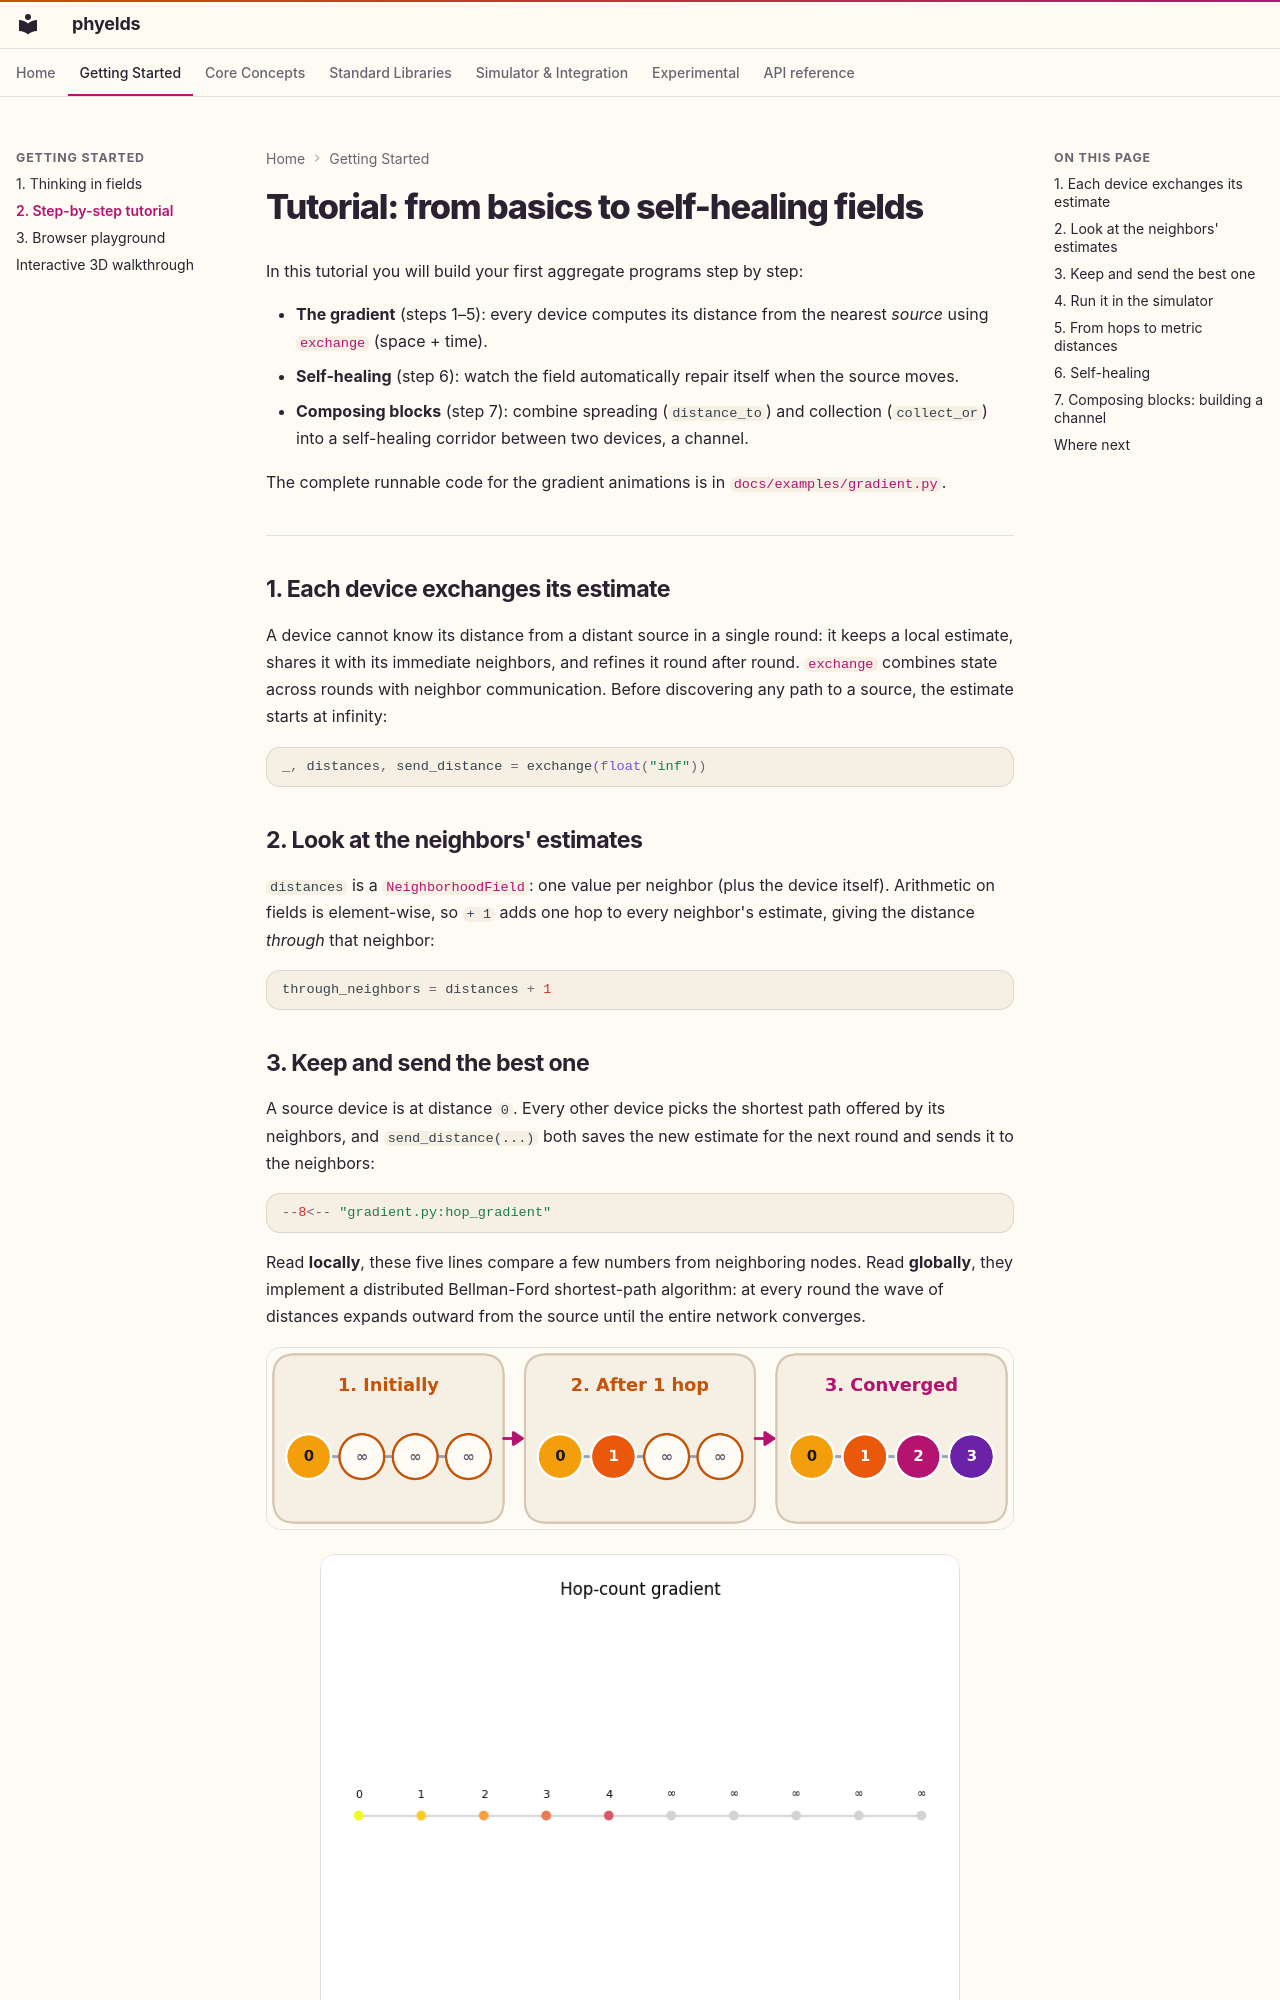

repository: phyelds/phyelds · page: tutorial/index.html · generator: mkdocs

# Tutorial: from basics to self-healing fields

In this tutorial you will build your first aggregate programs step by step:

- **The gradient** (steps 1–5): every device computes its distance from the nearest *source* using [`exchange`](concepts/neighborhood-field.md#exchange) (space + time).
- **Self-healing** (step 6): watch the field automatically repair itself when the source moves.
- **Composing blocks** (step 7): combine spreading (`distance_to`) and collection (`collect_or`) into a self-healing corridor between two devices, a channel.

The complete runnable code for the gradient animations is in [`docs/examples/gradient.py`](https://github.com/phyelds/phyelds/blob/master/docs/examples/gradient.py).

---

## 1. Each device exchanges its estimate

A device cannot know its distance from a distant source in a single round: it keeps a local estimate, shares it with its immediate neighbors, and refines it round after round. [`exchange`](concepts/neighborhood-field.md#exchange) combines state across rounds with neighbor communication. Before discovering any path to a source, the estimate starts at infinity:

```python
_, distances, send_distance = exchange(float("inf"))
```

## 2. Look at the neighbors' estimates

`distances` is a [`NeighborhoodField`](concepts/neighborhood-field.md): one value per neighbor (plus the device itself). Arithmetic on fields is element-wise, so `+ 1` adds one hop to every neighbor's estimate, giving the distance *through* that neighbor:

```python
through_neighbors = distances + 1
```

## 3. Keep and send the best one

A source device is at distance `0`. Every other device picks the shortest path offered by its neighbors, and `send_distance(...)` both saves the new estimate for the next round and sends it to the neighbors:

```python
--8<-- "gradient.py:hop_gradient"
```

Read **locally**, these five lines compare a few numbers from neighboring nodes. Read **globally**, they implement a distributed Bellman-Ford shortest-path algorithm: at every round the wave of distances expands outward from the source until the entire network converges.

![Hop-count gradient spreading along a line of four nodes](assets/hop-gradient-stages.png#only-light)
![Hop-count gradient spreading along a line of four nodes](assets/hop-gradient-stages-dark.png#only-dark)

![A hop-count gradient spreading along a line of ten devices](assets/gradient-hops.gif#only-light){ width="640" }
![A hop-count gradient spreading along a line of ten devices](assets/gradient-hops-dark.gif#only-dark){ width="640" }

!!! note "Why does the wave move more than one hop per round?"
    In the phyelds simulator, the devices scheduled at the same timestamp run one after another and read the freshest outboxes of neighbors that already ran in that step. The final converged field does not depend on execution order—only the transient speed does.

---
